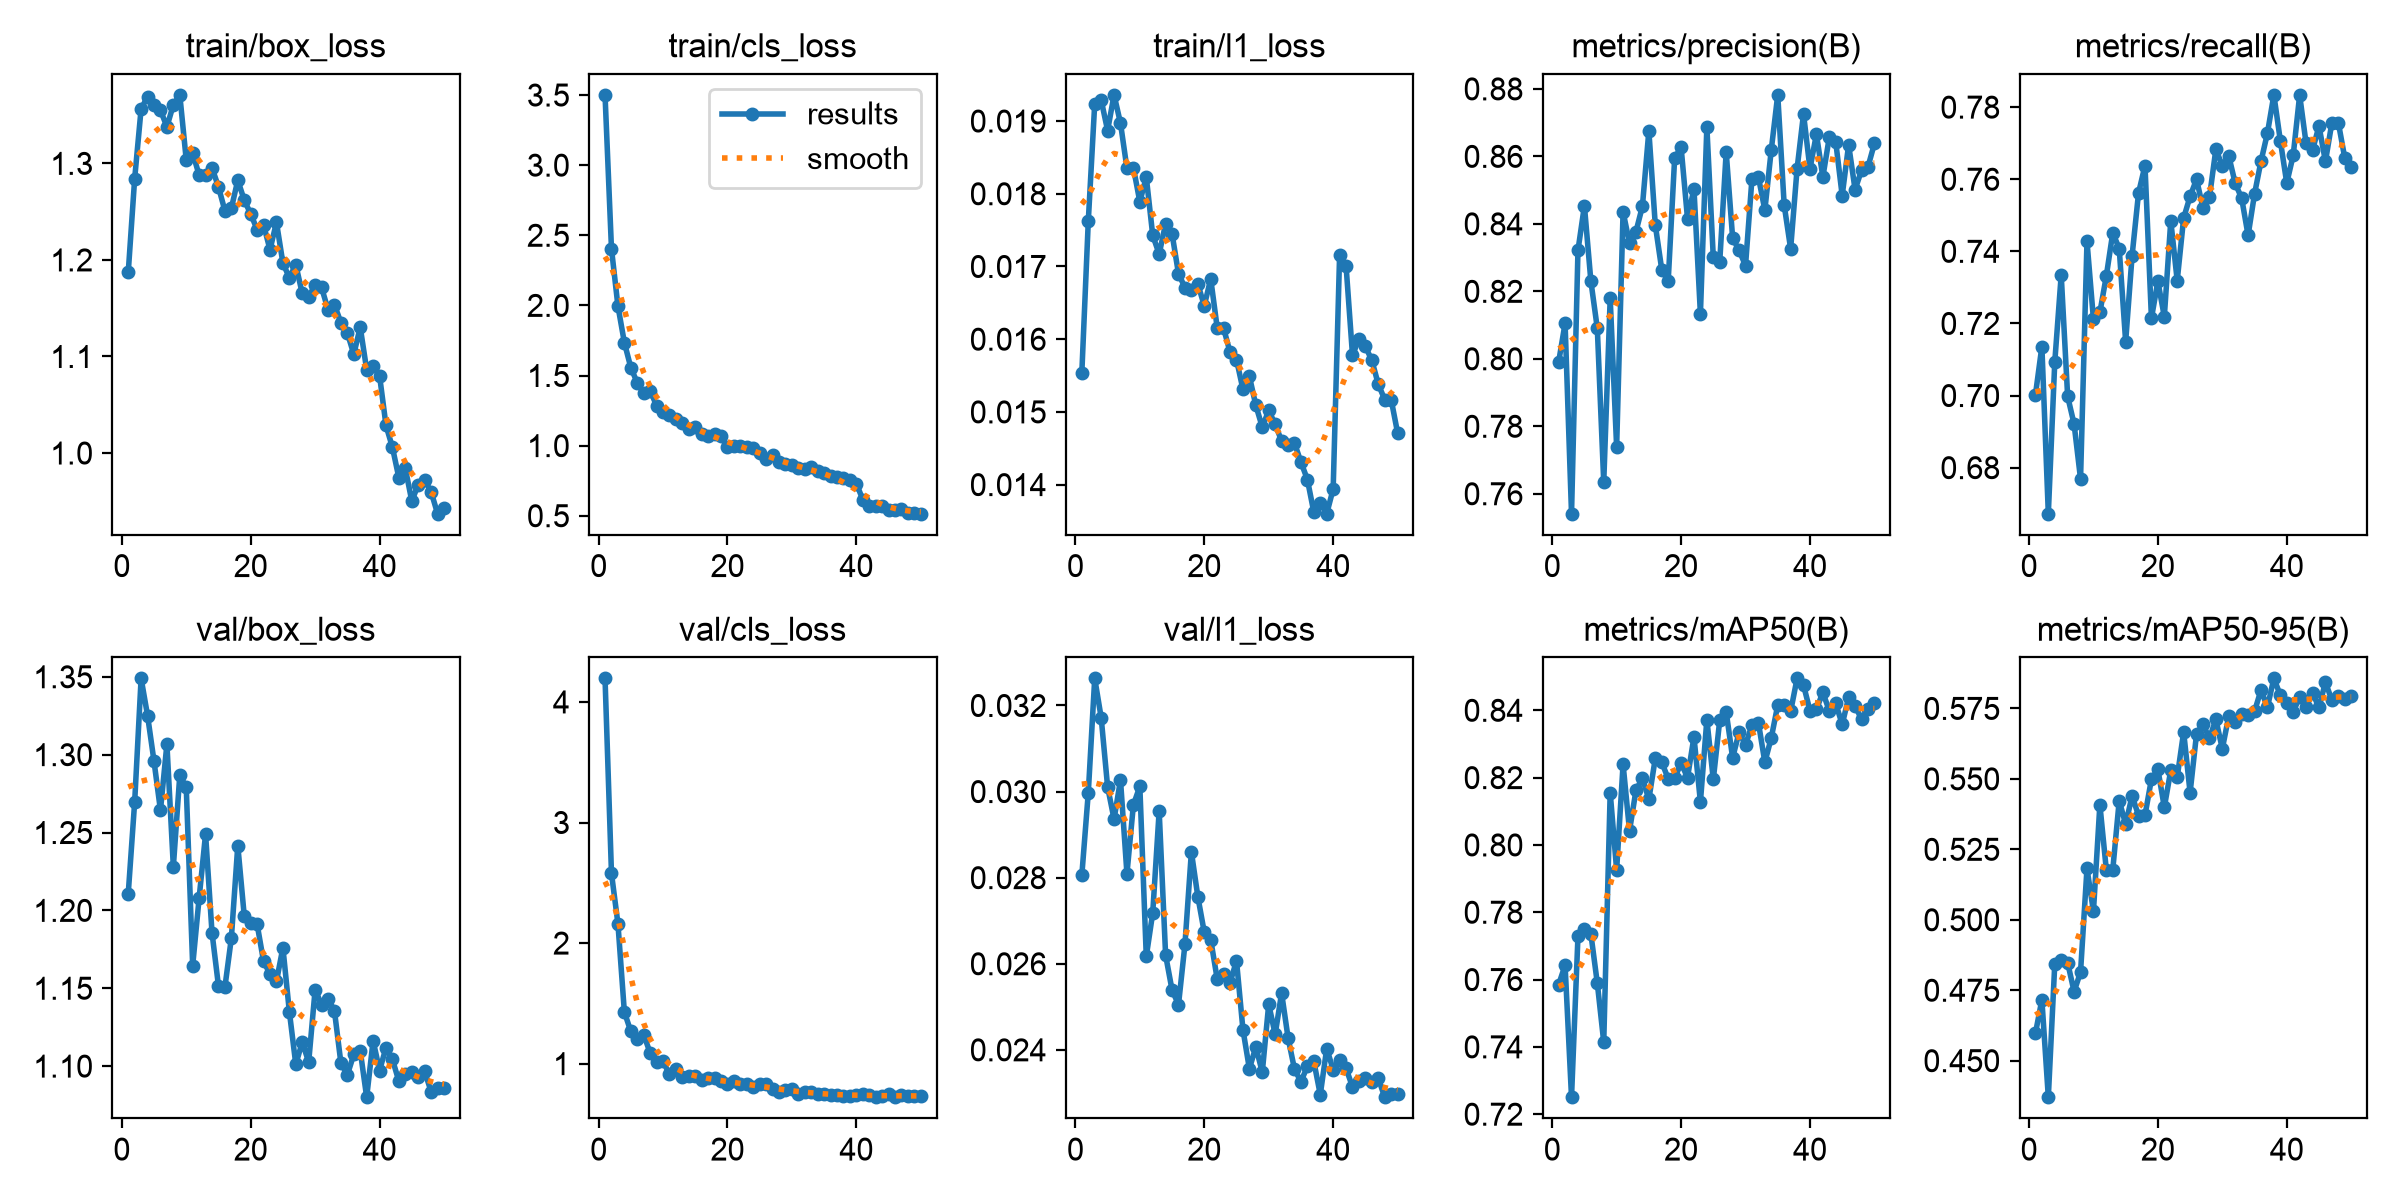

Data behind this chart, as committed beside it:
epoch, time, train/box_loss, train/cls_loss, train/l1_loss, metrics/precision(B), metrics/recall(B), metrics/mAP50(B), metrics/mAP50-95(B), val/box_loss, val/cls_loss, val/l1_loss, lr/pg0, lr/pg1, lr/pg2
1, 1423, 1.187, 3.501, 0.01554, 0.799, 0.7002, 0.7585, 0.4597, 1.211, 4.195, 0.02806, 0.0005533, 0.0005533, 0.0005533
2, 2804, 1.284, 2.404, 0.01762, 0.8105, 0.7136, 0.7642, 0.4716, 1.27, 2.578, 0.02997, 0.001087, 0.001087, 0.001087
3, 4111, 1.357, 1.996, 0.01924, 0.7541, 0.6672, 0.725, 0.437, 1.349, 2.162, 0.03263, 0.001599, 0.001599, 0.001599
4, 5486, 1.369, 1.735, 0.01929, 0.8321, 0.7093, 0.7729, 0.4843, 1.325, 1.428, 0.03172, 0.001568, 0.001568, 0.001568
5, 6856, 1.36, 1.556, 0.01887, 0.8454, 0.7335, 0.7749, 0.4856, 1.296, 1.267, 0.03011, 0.001535, 0.001535, 0.001535
6, 8617, 1.355, 1.449, 0.01936, 0.8231, 0.6997, 0.7736, 0.4848, 1.264, 1.202, 0.02936, 0.001502, 0.001502, 0.001502
7, 9990, 1.338, 1.372, 0.01897, 0.8091, 0.6921, 0.759, 0.4745, 1.307, 1.241, 0.03027, 0.001469, 0.001469, 0.001469
8, 11317, 1.361, 1.392, 0.01835, 0.7634, 0.6769, 0.7414, 0.4815, 1.228, 1.088, 0.02809, 0.001436, 0.001436, 0.001436
9, 13423, 1.371, 1.286, 0.01836, 0.8179, 0.7428, 0.8156, 0.5182, 1.287, 1.017, 0.02969, 0.001403, 0.001403, 0.001403
10, 15474, 1.304, 1.239, 0.01789, 0.7739, 0.7212, 0.7926, 0.503, 1.279, 1.018, 0.03012, 0.00137, 0.00137, 0.00137
11, 20600, 1.311, 1.215, 0.01823, 0.8436, 0.723, 0.824, 0.5409, 1.164, 0.9108, 0.02617, 0.001337, 0.001337, 0.001337
12, 22014, 1.288, 1.193, 0.01743, 0.8342, 0.7332, 0.8042, 0.5177, 1.208, 0.9526, 0.02718, 0.001304, 0.001304, 0.001304
13, 23492, 1.288, 1.162, 0.01717, 0.8377, 0.7451, 0.8162, 0.5178, 1.249, 0.8901, 0.02955, 0.001271, 0.001271, 0.001271
14, 25032, 1.295, 1.116, 0.01759, 0.8452, 0.7408, 0.8198, 0.5423, 1.186, 0.8994, 0.0262, 0.001238, 0.001238, 0.001238
15, 26636, 1.276, 1.129, 0.01745, 0.8676, 0.7149, 0.8135, 0.5339, 1.152, 0.8963, 0.02539, 0.001205, 0.001205, 0.001205
16, 27927, 1.251, 1.085, 0.0169, 0.8396, 0.7388, 0.8258, 0.544, 1.151, 0.8643, 0.02505, 0.001172, 0.001172, 0.001172
17, 29823, 1.253, 1.066, 0.01671, 0.8265, 0.7562, 0.8246, 0.537, 1.182, 0.8819, 0.02645, 0.001139, 0.001139, 0.001139
18, 31880, 1.283, 1.086, 0.01668, 0.823, 0.7638, 0.8197, 0.5371, 1.242, 0.8832, 0.0286, 0.001106, 0.001106, 0.001106
19, 34027, 1.262, 1.065, 0.01676, 0.8594, 0.7215, 0.8198, 0.5499, 1.197, 0.8589, 0.02756, 0.001073, 0.001073, 0.001073
20, 35886, 1.248, 0.9874, 0.01646, 0.8628, 0.7317, 0.8244, 0.5534, 1.192, 0.8346, 0.02673, 0.00104, 0.00104, 0.00104
21, 37719, 1.231, 0.9941, 0.01683, 0.8415, 0.7219, 0.82, 0.54, 1.191, 0.8531, 0.02656, 0.001007, 0.001007, 0.001007
22, 39373, 1.236, 0.9957, 0.01616, 0.8504, 0.7485, 0.8321, 0.553, 1.167, 0.8276, 0.02565, 0.0009739, 0.0009739, 0.0009739
23, 40607, 1.211, 0.9922, 0.01615, 0.8133, 0.7319, 0.8128, 0.5506, 1.159, 0.8315, 0.02577, 0.0009409, 0.0009409, 0.0009409
24, 41828, 1.239, 0.981, 0.01582, 0.8687, 0.7492, 0.8372, 0.5666, 1.154, 0.8061, 0.02556, 0.0009078, 0.0009078, 0.0009078
25, 43038, 1.197, 0.948, 0.01572, 0.83, 0.7552, 0.8195, 0.5451, 1.176, 0.8296, 0.02607, 0.0008748, 0.0008748, 0.0008748
26, 44304, 1.182, 0.9072, 0.01531, 0.8288, 0.76, 0.8371, 0.566, 1.135, 0.8325, 0.02447, 0.0008418, 0.0008418, 0.0008418
27, 45588, 1.195, 0.9364, 0.01549, 0.8613, 0.752, 0.8395, 0.5694, 1.101, 0.7909, 0.02356, 0.0008088, 0.0008088, 0.0008088
28, 46866, 1.165, 0.884, 0.01509, 0.8358, 0.755, 0.8259, 0.5644, 1.115, 0.762, 0.02407, 0.0007758, 0.0007758, 0.0007758
29, 48132, 1.162, 0.8654, 0.01479, 0.8321, 0.7683, 0.8335, 0.5711, 1.103, 0.7782, 0.02348, 0.0007428, 0.0007428, 0.0007428
30, 49319, 1.174, 0.8604, 0.01502, 0.8276, 0.7637, 0.8297, 0.5607, 1.149, 0.7892, 0.02506, 0.0007098, 0.0007098, 0.0007098
31, 50586, 1.171, 0.84, 0.01483, 0.8534, 0.7665, 0.8357, 0.5723, 1.14, 0.7523, 0.02436, 0.0006768, 0.0006768, 0.0006768
32, 51868, 1.149, 0.8347, 0.0146, 0.8538, 0.7589, 0.8363, 0.57, 1.143, 0.7615, 0.02532, 0.0006438, 0.0006438, 0.0006438
33, 53140, 1.154, 0.8462, 0.01454, 0.8441, 0.7548, 0.8246, 0.5729, 1.135, 0.7623, 0.02428, 0.0006108, 0.0006108, 0.0006108
34, 54414, 1.135, 0.8194, 0.01457, 0.862, 0.7444, 0.8318, 0.5726, 1.102, 0.7515, 0.02355, 0.0005778, 0.0005778, 0.0005778
35, 55709, 1.124, 0.8042, 0.01431, 0.8782, 0.7559, 0.8416, 0.574, 1.094, 0.7475, 0.02326, 0.0005448, 0.0005448, 0.0005448
36, 56891, 1.102, 0.7808, 0.01407, 0.8456, 0.765, 0.8416, 0.5815, 1.107, 0.7402, 0.02362, 0.0005118, 0.0005118, 0.0005118
37, 58160, 1.13, 0.7774, 0.01362, 0.8326, 0.7728, 0.8397, 0.5755, 1.11, 0.7427, 0.02373, 0.0004788, 0.0004788, 0.0004788
38, 59432, 1.086, 0.7682, 0.01375, 0.8563, 0.7834, 0.8495, 0.5857, 1.08, 0.7318, 0.02296, 0.0004458, 0.0004458, 0.0004458
39, 60690, 1.09, 0.7516, 0.0136, 0.8726, 0.7707, 0.8475, 0.5797, 1.116, 0.7352, 0.02403, 0.0004127, 0.0004127, 0.0004127
40, 61944, 1.08, 0.7298, 0.01394, 0.8563, 0.7589, 0.8399, 0.577, 1.097, 0.742, 0.02354, 0.0003797, 0.0003797, 0.0003797
41, 63208, 1.029, 0.6143, 0.01716, 0.8666, 0.7667, 0.8403, 0.5738, 1.112, 0.7461, 0.02376, 0.0003467, 0.0003467, 0.0003467
42, 64404, 1.006, 0.5704, 0.01701, 0.8539, 0.7833, 0.8453, 0.579, 1.104, 0.7395, 0.02357, 0.0003137, 0.0003137, 0.0003137
43, 65649, 0.9742, 0.5665, 0.01578, 0.8657, 0.7699, 0.8398, 0.5755, 1.09, 0.7217, 0.02314, 0.0002807, 0.0002807, 0.0002807
44, 66902, 0.9841, 0.5716, 0.016, 0.8643, 0.7681, 0.8421, 0.5804, 1.095, 0.7304, 0.02327, 0.0002477, 0.0002477, 0.0002477
45, 68164, 0.9503, 0.5394, 0.0159, 0.8484, 0.7748, 0.8358, 0.5754, 1.096, 0.7451, 0.02335, 0.0002147, 0.0002147, 0.0002147
46, 69863, 0.9672, 0.544, 0.01571, 0.8634, 0.765, 0.8438, 0.5843, 1.093, 0.7261, 0.02325, 0.0001817, 0.0001817, 0.0001817
47, 71054, 0.9718, 0.5488, 0.01538, 0.8502, 0.7757, 0.8412, 0.5779, 1.097, 0.7361, 0.02334, 0.0001487, 0.0001487, 0.0001487
48, 72409, 0.9598, 0.5226, 0.01517, 0.8559, 0.7757, 0.8375, 0.5793, 1.084, 0.7308, 0.0229, 0.0001157, 0.0001157, 0.0001157
49, 73774, 0.9372, 0.5166, 0.01517, 0.8569, 0.7659, 0.8404, 0.5783, 1.086, 0.7306, 0.02298, 8.26832e-05, 8.26832e-05, 8.26832e-05
50, 75106, 0.9432, 0.5145, 0.01471, 0.8638, 0.7634, 0.8421, 0.5792, 1.086, 0.7324, 0.02298, 4.96766e-05, 4.96766e-05, 4.96766e-05
